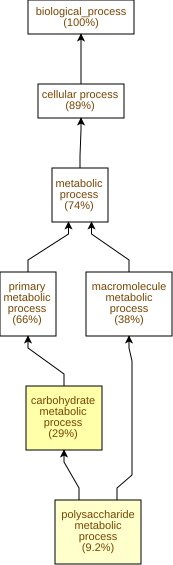

Data behind this chart, as committed beside it:
GO Term	Study #	Study Freq.	Pop. Freq.	p-value	q-value	name	gene products
GO:0005975	19	29%	8.4%	8.67E-7	1.13E-4	carbohydrate metabolic process	Cc10g15010,Cc06g13430,Cc07g07560,Cc10g09…
GO:0005976	6	9.2%	1.2%	1.42E-4	9.23E-3	polysaccharide metabolic process	Cc10g15010,Cc07g07560,Cc10g09230,Cc07g06…
GO:0010088	2	3.1%	0.06%	6.03E-4	0.0261	phloem development	Cc11g16080,Cc04g10900
GO:0006508	11	17%	6.0%	1.48E-3	0.0481	proteolysis	Cc10g13470,Cc07g06750,Cc07g19200,Cc10g15…
GO:0000271	4	6.2%	0.79%	1.66E-3	0.0481	polysaccharide biosynthetic process	Cc10g15010,Cc10g09230,Cc07g06260,Cc02g15…
GO:0010087	2	3.1%	0.11%	2.13E-3	0.0481	phloem or xylem histogenesis	Cc11g16080,Cc04g10900
GO:0044038	2	3.1%	0.13%	3.22E-3	0.0598	cell wall macromolecule biosynthetic pro…	Cc10g09230,Cc07g06260
GO:0070592	2	3.1%	0.13%	3.22E-3	0.0598	cell wall polysaccharide biosynthetic pr…	Cc10g09230,Cc07g06260
GO:0010383	2	3.1%	0.13%	3.22E-3	0.0598	cell wall polysaccharide metabolic proce…	Cc10g09230,Cc07g06260
GO:0045491	2	3.1%	0.13%	3.22E-3	0.0598	xylan metabolic process	Cc10g09230,Cc07g06260
GO:0045492	2	3.1%	0.13%	3.22E-3	0.0598	xylan biosynthetic process	Cc10g09230,Cc07g06260
GO:0044042	4	6.2%	0.95%	3.25E-3	0.0598	glucan metabolic process	Cc10g15010,Cc07g07560,Cc02g15480,Cc05g05…
GO:0016051	4	6.2%	1.1%	5.64E-3	0.0598	carbohydrate biosynthetic process	Cc10g15010,Cc10g09230,Cc07g06260,Cc02g15…
GO:0009664	2	3.1%	0.18%	6.02E-3	0.0598	plant-type cell wall organization	Cc02g07670,Cc01g12960
GO:0009888	2	3.1%	0.22%	8.64E-3	0.0749	tissue development	Cc11g16080,Cc04g10900
GO:0071554	4	6.2%	1.3%	9.3E-3	0.0755	cell wall organization or biogenesis	Cc02g07670,Cc07g07560,Cc01g12960,Cc05g05…
GO:0071669	2	3.1%	0.24%	0.0106	0.0812	plant-type cell wall organization or bio…	Cc02g07670,Cc01g12960
GO:0006633	3	4.6%	0.74%	0.0122	0.088	fatty acid biosynthetic process	Cc11g10190,Cc07g08840,Cc11g17510
GO:0010411	2	3.1%	0.27%	0.0128	0.088	xyloglucan metabolic process	Cc07g07560,Cc05g05510
GO:0044036	2	3.1%	0.28%	0.0139	0.0906	cell wall macromolecule metabolic proces…	Cc10g09230,Cc07g06260
GO:0072330	3	4.6%	0.79%	0.0145	0.0906	monocarboxylic acid biosynthetic process	Cc11g10190,Cc07g08840,Cc11g17510
GO:0006631	3	4.6%	0.85%	0.0176	0.104	fatty acid metabolic process	Cc11g10190,Cc07g08840,Cc11g17510
GO:0042546	2	3.1%	0.34%	0.0203	0.115	cell wall biogenesis	Cc07g07560,Cc05g05510
GO:0030243	2	3.1%	0.42%	0.0308	0.167	cellulose metabolic process	Cc10g15010,Cc02g15480
GO:0030244	2	3.1%	0.42%	0.0308	0.167	cellulose biosynthetic process	Cc10g15010,Cc02g15480
GO:0046168	1	1.5%	0.05%	0.0312	0.167	glycerol-3-phosphate catabolic process	Cc02g05320
GO:0008152	48	74%	62%	0.0353	0.17	metabolic process	Cc10g15010,Cc10g13470,Cc06g18950,Cc11g10…
GO:0042445	1	1.5%	0.06%	0.0388	0.18	hormone metabolic process	Cc10g02380
GO:0009690	1	1.5%	0.06%	0.0388	0.18	cytokinin metabolic process	Cc10g02380
GO:0006013	1	1.5%	0.06%	0.0388	0.18	mannose metabolic process	Cc07g10950
GO:0044238	43	66%	55%	0.0416	0.18	primary metabolic process	Cc10g15010,Cc10g13470,Cc11g10190,Cc10g15…
GO:0006072	1	1.5%	0.07%	0.0464	0.189	glycerol-3-phosphate metabolic process	Cc02g05320
GO:0052646	1	1.5%	0.07%	0.0464	0.189	alditol phosphate metabolic process	Cc02g05320
GO:0051274	2	3.1%	0.55%	0.0488	0.189	beta-glucan biosynthetic process	Cc10g15010,Cc02g15480
GO:0051273	2	3.1%	0.55%	0.0488	0.189	beta-glucan metabolic process	Cc10g15010,Cc02g15480
GO:0044085	2	3.1%	0.64%	0.0653	0.236	cellular component biogenesis	Cc07g07560,Cc05g05510
GO:0009250	2	3.1%	0.66%	0.0675	0.237	glucan biosynthetic process	Cc10g15010,Cc02g15480
GO:0010817	1	1.5%	0.11%	0.0688	0.237	regulation of hormone levels	Cc10g02380
GO:0032787	3	4.6%	1.6%	0.0828	0.276	monocarboxylic acid metabolic process	Cc11g10190,Cc07g08840,Cc11g17510
GO:0048856	2	3.1%	0.74%	0.0834	0.276	anatomical structure development	Cc11g16080,Cc04g10900
GO:0042744	2	3.1%	0.79%	0.0929	0.295	hydrogen peroxide catabolic process	Cc09g01700,Cc05g08480
GO:0042743	2	3.1%	0.79%	0.0929	0.295	hydrogen peroxide metabolic process	Cc09g01700,Cc05g08480
GO:0006857	1	1.5%	0.18%	0.112	0.339	oligopeptide transport	Cc11g14930
GO:0015833	1	1.5%	0.18%	0.112	0.339	peptide transport	Cc11g14930
GO:0071555	2	3.1%	0.9%	0.115	0.339	cell wall organization	Cc02g07670,Cc01g12960
GO:0042886	1	1.5%	0.19%	0.119	0.339	amide transport	Cc11g14930
GO:0072593	2	3.1%	0.92%	0.121	0.339	reactive oxygen species metabolic proces…	Cc09g01700,Cc05g08480
GO:0046394	3	4.6%	2.0%	0.137	0.372	carboxylic acid biosynthetic process	Cc11g10190,Cc07g08840,Cc11g17510
GO:0016053	3	4.6%	2.0%	0.137	0.372	organic acid biosynthetic process	Cc11g10190,Cc07g08840,Cc11g17510
GO:0032502	2	3.1%	1.0%	0.147	0.383	developmental process	Cc11g16080,Cc04g10900
GO:0045229	2	3.1%	1.1%	0.15	0.383	external encapsulating structure organiz…	Cc02g07670,Cc01g12960
GO:1902679	1	1.5%	0.27%	0.16	0.4	negative regulation of RNA biosynthetic …	Cc01g08630
GO:0051253	1	1.5%	0.27%	0.16	0.4	negative regulation of RNA metabolic pro…	Cc01g08630
GO:0045892	1	1.5%	0.27%	0.16	0.4	negative regulation of DNA-templated tra…	Cc01g08630
GO:0022900	1	1.5%	0.29%	0.173	0.41	electron transport chain	Cc01g09120
GO:0045934	1	1.5%	0.3%	0.18	0.418	negative regulation of nucleobase-contai…	Cc01g08630
GO:0065008	1	1.5%	0.33%	0.193	0.44	regulation of biological quality	Cc10g02380
GO:0000226	1	1.5%	0.33%	0.193	0.44	microtubule cytoskeleton organization	Cc11g16830
GO:0006979	2	3.1%	1.3%	0.201	0.442	response to oxidative stress	Cc09g01700,Cc05g08480
GO:0009116	1	1.5%	0.35%	0.206	0.445	nucleoside metabolic process	Cc02g10380
... 70 more rows
